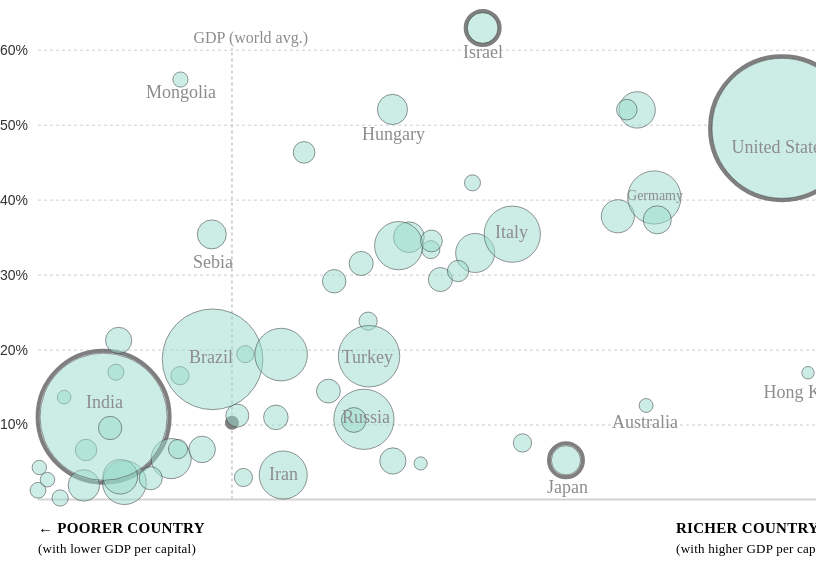
D3 v6 page, settled after 480 driven frames (8 s of simulated time); the page loaded 1 data file(s).


    console.log(d3)
    let width = 800;
    let height = 500;

    let svg = d3.select("body").select("svg");



    d3.csv("covid_percent.csv").then(function (data) {
        console.log("loaded")

        data.forEach(function (row) {
            row.percent_vaccinated= +row.percent_vaccinated
            row.total_cases = +row.total_cases
            row.gdp_per_capita = +row.gdp_per_capita
            row.percent_fully = +row.percent_fully
        })


        let margin = { top: 20, right: 0, bottom: 10, left: 30 };

        let x = d3.scaleLinear()
            .domain(d3.extent(data.map(function (d) { return d.gdp_per_capita })))
            // .domain(0, 10000)
            .range([margin.left, width - margin.right])

        let y = d3.scaleLinear()
            .domain(d3.extent(data.map(function (d) { return d.percent_vaccinated})))
            .range([height - margin.bottom, margin.top])

        var r = d3.scaleSqrt()
            .domain([0, d3.max(data, function (d) { return d.total_cases; })])
            .range([5, 70]); // size of the circle

        let tickLabels = ["10%", "20%", "30%", "40%", "50%", "60%"];

        let yAxisSettings = d3.axisLeft(y) 
            .ticks(5) 
            .tickSize(-width) 
            .tickFormat((d, i) => tickLabels[i])
            .tickPadding(10) 
            

        let xAxisSettings = d3.axisBottom(x)
            .ticks(0)
            .tickSize(10)
            .tickPadding(10)

        let xAxisTicks = svg.append("g")
            .attr("class", "x axis") 
            .call(xAxisSettings)
            .attr("transform", `translate(0,${height - margin.bottom})`)
        
        let yAxisTicks = svg.append("g")
            .attr("class", "y axis")
            .call(yAxisSettings)
            .attr("transform", `translate(${margin.left},0)`)
            .style("stroke-dasharray",("3,3"))

        // text bottom (left)
        svg.append("text")
            .attr("class", "x label")
            .attr("text-anchor", "start")
            .attr("x", margin.left)
            .attr("y", height + 25)
            .text("← Poorer Country")
            // .attr("font-size", "20px")

        svg.append("text")
            .attr("class", "note")
            .attr("text-anchor", "start")
            .attr("x", margin.left)
            .attr("y", height + 45)
            .text("(with lower GDP per capital)");

        // text bottom (right)
        svg.append("text")
            .attr("class", "x label")
            .attr("text-anchor", "end")
            .attr("x", width+margin.left)
            .attr("y", height + 25)
            .text("Richer Country →");

        svg.append("text")
            .attr("class", "note")
            .attr("text-anchor", "end")
            .attr("x", width+margin.left)
            .attr("y", height + 45)
            .text("(with higher GDP per capital)");
        
        // Add Source annotation
        // svg.append("text")
        //     .attr("class", "Source")
        //     .attr("text-anchor", "start")
        //     .attr("x", margin.left-10)
        //     .attr("y", height + 75)
        //     .text("Source: Data from Our World in Data. Made by Iris Cheng")
        //     .style("fill", "dimgrey")
        


        let shuffled = d3.shuffle(data); //trick

        let zeroline = svg.append("line") 
            .attr("x1", margin.left)
            .attr("x2", width+margin.left)
            .attr("y1", y(0))
            .attr("y2", y(0))
            .style("stroke", "lightgrey")
            .style("stroke-width", "2")
            .style("opacity", 1)
        
        // world average line
        let worldline = svg.append("line") 
            .attr("x1", function (d) { return x(15469.207); })
            .attr("x2", function (d) { return x(15469.207); })
            .attr("y1", y(0))
            .attr("y2", 40)
            .style("stroke", "lightgrey")
            .style("stroke-width", "2")
            .style("opacity", 1)
            .style("stroke-dasharray",("3,3"))
        
        svg.append("text")
                .attr("class", "label")
                .attr("text-anchor", "end")
                .attr("x", 300)
                .attr("y", 35)
                .text("GDP (world avg.)") // world annotation
                .attr("font-size", 16)
                // .attr("stroke", "#8c8c8c")
                .attr("fill", "#8c8c8c")

        svg.append('circle')
                .attr("cx", function (d) { return x(15469.207); })
                .attr("cy", function (d) { return y(0.10233141); })
                .attr("r", 5)
                .style('fill', 'dimgrey')
                .attr("stroke", "dimgrey")
                .style("opacity", "0.85")
                .style("stroke-width", "4")
        
        svg.append('circle')
                .attr("cx", function (d) { return x(54225.446); })
                .attr("cy", function (d) { return y(0.49518585); })
                .attr("r", 72)
                .style('fill', 'white')
                .attr("stroke", "dimgrey")
                .style("opacity", "0.85")
                .style("stroke-width", "4")
        
        svg.append('circle')
                .attr("cx", function (d) { return x(6426.674); })
                .attr("cy", function (d) { return y(0.110363058737672); })
                .attr("r", 66)
                .style('fill', 'white')
                .attr("stroke", "dimgrey")
                .style("opacity", "0.85")
                .style("stroke-width", "4")

        svg.append('circle')
                .attr("cx", function (d) { return x(33132.32); })
                .attr("cy", function (d) { return y(0.628994537); })
                .attr("r", 17)
                .style('fill', 'white')
                .attr("stroke", "dimgrey")
                .style("opacity", "0.85")
                .style("stroke-width", "4")

        svg.append('circle')
                .attr("cx", function (d) { return x(39002.223); })
                .attr("cy", function (d) { return y(0.0522695219690608); })
                .attr("r", 17)
                .style('fill', 'white')
                .attr("stroke", "dimgrey")
                .style("opacity", "0.85")
                .style("stroke-width", "4")

        let popup = d3.select(".pop-up");

        let points = svg.append("g")
            .selectAll(".points")
            .data(shuffled)
            .join("circle")
            .attr("class", function (d) { return "points p-" + d.location }) // Give circles a class name.
            .attr("cx", function (d) { return x(d.gdp_per_capita) }) //callback to access the data, position according to x axis
            .attr("cy", function (d) { return y(d.percent_vaccinated) })
            .attr("r", function (d) { return r(d.total_cases) })
            .style("stroke", "#333333")
            .style("stroke-width", .5)
            .style("opacity", 1)
            // .style("fill", "#c0cad8")
            .style("fill", "#99dbcc")
            .style("fill-opacity", .5)


        points.on("mouseover", (event, d) => {

            points
                .style("stroke", "#333333")
                .style("stroke-width", .5)
                .style("fill", "#99dbcc")
                .style("fill-opacity", .5)

            svg.select(".p-" + d.location)
                .style("stroke", "black")
                .style("stroke-width", 2)
                .style("fill", "#69b3a2")
                .style("fill-opacity", 1)
                .raise()

            let reScaleLang = d3.scaleThreshold()
                .domain([0]) //make sure to put this in brackets!
                .range(["below", "above"])

            let diff = +d.percent_vaccinated 
            let fully = +d.percent_fully

            let lang = "<b>"+d.location + "</b>" 
            lang += "<br>"+ "People vaccinated: "+"<em>" + d3.format(".0%")(Math.abs(diff)) + "</em>" //"<ins>"+ "vaccinated"+ "</ins>"
            lang += "<br>"+"Fully vaccinated: "+"<em>"+ d3.format(".0%")(Math.abs(fully))+"</em>" // "<ins>"+"fully vaccinated "+"</ins>"
            lang += "<br>"+ "Total cases: " + "<em>"+d3.format(",d")(Math.abs(d.total_cases))+"</em>"

            popup
                .style("opacity", 1)
                .style("left", (event.x - 40) + "px")
                .style("top", (event.y - 150) + "px")
                .html(lang)

        })
            

            points.on("mouseout", (event, d) => {
                // console.log(event)
                points
                    .style("stroke", "#333333")
                    .style("stroke-width", .5)
                    .style("fill", "#99dbcc")

                popup
                    .style("opacity", 0)

        })


                // text for circle
            svg.append("text")
                .attr("class", "label")
                .attr("text-anchor", "end")
                .attr("x", 820)
                .attr("y", 145)
                .text("United States")
                .attr("font-size", 18)
                // .attr("stroke", "#8c8c8c")
                .attr("fill", "#8c8c8c")
                // .attr("font-weight",2);

            svg.append("text")
                .attr("class", "label")
                .attr("text-anchor", "end")
                .attr("x", 840)
                .attr("y", 390)
                .text("Hong Kong")
                .attr("font-size", 18)
                // .attr("stroke", "#8c8c8c")
                .attr("fill", "#8c8c8c")

            svg.append("text")
                .attr("class", "label")
                .attr("text-anchor", "end")
                .attr("x", 495)
                .attr("y", 50)
                .text("Israel")
                .attr("font-size", 18)
                // .attr("stroke", "#8c8c8c")
                .attr("fill", "#8c8c8c")
            
            svg.append("text")
                .attr("class", "label")
                .attr("text-anchor", "end")
                .attr("x", 580)
                .attr("y", 485)
                .text("Japan")
                .attr("font-size", 18)
                // .attr("stroke", "#8c8c8c")
                .attr("fill", "#8c8c8c")
            
            svg.append("text")
                .attr("class", "label")
                .attr("text-anchor", "end")
                .attr("x", 115)
                .attr("y", 400)
                .text("India")
                .attr("font-size", 18)
                // .attr("stroke", "#8c8c8c")
                .attr("fill", "#8c8c8c")

            svg.append("text")
                .attr("class", "label")
                .attr("text-anchor", "end")
                .attr("x", 225)
                .attr("y", 260)
                .text("Sebia")
                .attr("font-size", 18)
                // .attr("stroke", "#8c8c8c")
                .attr("fill", "#8c8c8c")

            svg.append("text")
                .attr("class", "label")
                .attr("text-anchor", "end")
                .attr("x", 208)
                .attr("y", 90)
                .text("Mongolia")
                .attr("font-size", 18)
                // .attr("stroke", "#8c8c8c")
                .attr("fill", "#8c8c8c")

            svg.append("text")
                .attr("class", "label")
                .attr("text-anchor", "end")
                .attr("x", 385)
                .attr("y", 355)
                .text("Turkey")
                .attr("font-size", 18)
                // .attr("stroke", "#8c8c8c")
                .attr("fill", "#8c8c8c")

            svg.append("text")
                .attr("class", "label")
                .attr("text-anchor", "end")
                .attr("x", 382)
                .attr("y", 415)
                .text("Russia")
                .attr("font-size", 18)
                // .attr("stroke", "#8c8c8c")
                .attr("fill", "#8c8c8c")

            svg.append("text")
                .attr("class", "label")
                .attr("text-anchor", "end")
                .attr("x", 225)
                .attr("y", 355)
                .text("Brazil")
                .attr("font-size", 18)
                // .attr("stroke", "#8c8c8c")
                .attr("fill", "#8c8c8c")

            svg.append("text")
                .attr("class", "label")
                .attr("text-anchor", "end")
                .attr("x", 290)
                .attr("y", 472)
                .text("Iran")
                .attr("font-size", 18)
                // .attr("stroke", "#8c8c8c")
                .attr("fill", "#8c8c8c")

            svg.append("text")
                .attr("class", "label")
                .attr("text-anchor", "end")
                .attr("x", 670)
                .attr("y", 420)
                .text("Australia")
                .attr("font-size", 18)
                // .attr("stroke", "#8c8c8c")
                .attr("fill", "#8c8c8c")

            svg.append("text")
                .attr("class", "label")
                .attr("text-anchor", "end")
                .attr("x", 520)
                .attr("y", 230)
                .text("Italy")
                .attr("font-size", 18)
                // .attr("stroke", "#8c8c8c")
                .attr("fill", "#8c8c8c")

            svg.append("text")
                .attr("class", "label")
                .attr("text-anchor", "end")
                .attr("x", 417)
                .attr("y", 132)
                .text("Hungary")
                .attr("font-size", 18)
                // .attr("stroke", "#8c8c8c")
                .attr("fill", "#8c8c8c")

            svg.append("text")
                .attr("class", "label")
                .attr("text-anchor", "end")
                .attr("x", 675)
                .attr("y", 192)
                .text("Germamy")
                .attr("font-size", 14)
                // .attr("stroke", "#8c8c8c")
                .attr("fill", "#8c8c8c")

            // highlight


    }) //end function



### data: covid_percent.csv
date, location, people_vaccinated, percent_vaccinated, percent_fully, population, gdp_per_capita, total_cases
2021-05-24, Afghanistan, 476367, 0.01224, 0.002489, 38928341, 1804, 66275
2021-05-24, Albania, 475237, 0.1651, 0.08684, 2877800, 11803, 132215
2021-05-24, Argentina, 8735231, 0.1933, 0.05342, 45195777, 18934, 3562135
2021-05-24, Australia, 3196760, 0.1254, 0.01633, 25499881, 44649, 30029
2021-05-24, Austria, 3359982, 0.3731, 0.1424, 9006400, 45437, 641740
2021-05-24, Azerbaijan, 1134398, 0.1119, 0.0841, 10139175, 15847, 332610
2021-05-24, Bahrain, 884922, 0.5201, 0.4212, 1701583, 43291, 220847
2021-05-24, Belgium, 4379009, 0.3778, 0.1481, 11589616, 42659, 1049822
2021-05-24, Bolivia, 1112812, 0.09533, 0.02594, 11673029, 6886, 349653
2021-05-24, Brazil, 39742084, 0.187, 0.08856, 212559409, 14103, 16120756
2021-05-24, Bulgaria, 760923, 0.1095, 0.07267, 6948445, 18563, 416727
2021-05-24, Cambodia, 2280875, 0.1364, 0.09851, 16718971, 3645, 25761
2021-05-24, Cameroon, 51925, 0.001956, 1.914799232000887e-4, 26545864, 3365, 77733
2021-05-24, Canada, 19616260, 0.5197, 0.04415, 37742157, 44018, 1368241
2021-05-24, Croatia, 1195088, 0.2911, 0.09992, 4105268, 22670, 354060
2021-05-24, Cyprus, 369970, 0.4224, 0.1865, 875899, 32415, 72011
2021-05-24, Czechia, 3521790, 0.3289, 0.1163, 10708982, 32606, 1658092
2021-05-24, El Salvador, 1101172, 0.1698, 0.09127, 6486201, 7292, 72220
2021-05-24, Estonia, 442078, 0.3333, 0.1539, 1326539, 29481, 128669
2021-05-24, Georgia, 113000, 0.02833, 0.00415, 3989175, 9745, 337961
2021-05-24, Germany, 33755540, 0.4029, 0.142, 83783945, 45229, 3659990
2021-05-24, Greece, 3281550, 0.3148, 0.174, 10423056, 24574, 391181
2021-05-24, Hong Kong, 1267462, 0.1691, 0.1211, 7496988, 56055, 11833
2021-05-24, Hungary, 5026529, 0.5203, 0.3181, 9660350, 26778, 802346
2021-05-24, India, 152301505, 0.1104, 0.03034, 1380004385, 6427, 26948874
2021-05-24, Indonesia, 14919592, 0.05455, 0.03622, 273523621, 11189, 1781127
2021-05-24, Iran, 2738504, 0.0326, 0.004799, 83992953, 19083, 2843523
2021-05-24, Israel, 5444288, 0.629, 0.5915, 8655541, 33132, 839367
2021-05-24, Italy, 21398122, 0.3539, 0.1722, 60461828, 35220, 4194672
2021-05-24, Japan, 6610864, 0.05227, 0.02258, 126476458, 39002, 722668
2021-05-24, Kazakhstan, 1991219, 0.106, 0.04918, 18776707, 24056, 431288
2021-05-24, Latvia, 448746, 0.2379, 0.09897, 1886202, 25064, 131079
2021-05-24, Lebanon, 455766, 0.06677, 0.03259, 6825442, 13368, 538668
2021-05-24, Lithuania, 938902, 0.3449, 0.1938, 2722291, 29524, 271130
2021-05-24, Malaysia, 1662273, 0.05136, 0.02993, 32365998, 26808, 518600
2021-05-24, Moldova, 266238, 0.066, 0.01001, 4033963, 5190, 254741
2021-05-24, Mongolia, 1836501, 0.5602, 0.2524, 3278292, 11841, 53734
2021-05-24, Montenegro, 121783, 0.1939, 0.05702, 628062, 16409, 99291
2021-05-24, Morocco, 7832620, 0.2122, 0.1321, 36910558, 7485, 517113
2021-05-24, Pakistan, 4144175, 0.01876, 0.005824, 220892331, 5035, 905852
2021-05-24, Panama, 623682, 0.1445, 0.07644, 4314768, 22267, 374356
2021-05-24, Philippines, 3318646, 0.03028, 0.009006, 109581085, 7599, 1184706
2021-05-24, Poland, 12814730, 0.3386, 0.1503, 37846605, 27216, 2866181
2021-05-24, Portugal, 3567626, 0.3499, 0.1558, 10196707, 27937, 845465
2021-05-24, Russia, 15610238, 0.107, 0.07669, 145934460, 24766, 4952412
2021-05-24, Senegal, 442133, 0.02641, 0.00413, 16743930, 2471, 41142
2021-05-24, Serbia, 2406387, 0.3536, 0.2802, 6804596, 14049, 710315
2021-05-24, Slovakia, 1601860, 0.2934, 0.139, 5459643, 30155, 388854
2021-05-24, Slovenia, 633571, 0.3048, 0.1641, 2078932, 31401, 251773
2021-05-24, South Korea, 3864784, 0.07538, 0.0361, 51269183, 35938, 136983
2021-05-24, Sri Lanka, 1439501, 0.06722, 0.01557, 21413250, 11669, 167172
2021-05-24, Thailand, 2044123, 0.02929, 0.01404, 69799978, 16278, 132213
2021-05-24, Trinidad and Tobago, 67324, 0.04811, 8.424491475829426e-4, 1399491, 28763, 20267
2021-05-24, Turkey, 16115588, 0.1911, 0.1428, 84339067, 25129, 5194010
2021-05-24, Ukraine, 981970, 0.02245, 0.001972, 43733759, 7894, 2241354
2021-05-24, United States, 163907827, 0.4952, 0.3946, 331002647, 54225, 33143662
2021-05-24, Uruguay, 1608652, 0.4631, 0.2825, 3473727, 20551, 267888
2021-05-24, Zimbabwe, 633635, 0.04263, 0.01893, 14862927, 1900, 38696